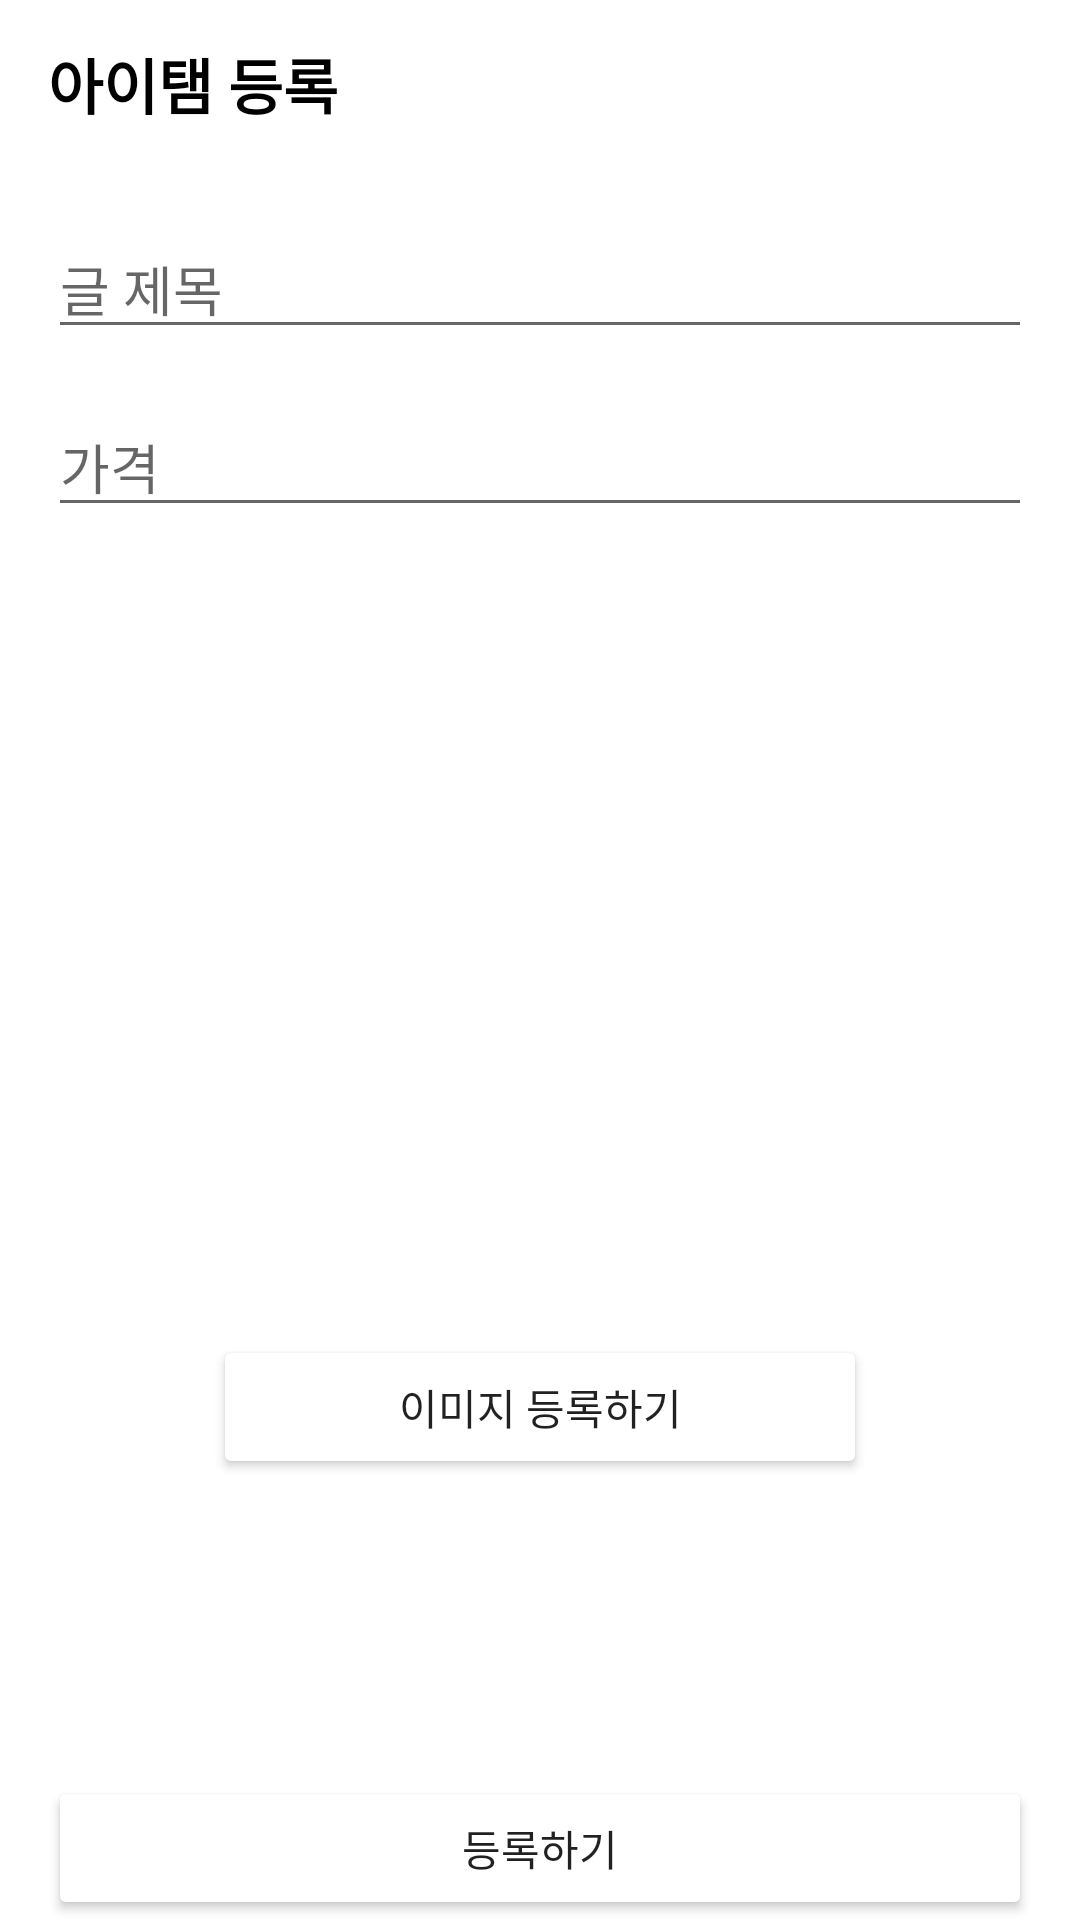

Produce the Android XML layout that renders to this screen, including the resource entries it uses.
<!-- AndroidManifest.xml: activity theme Theme.MyResell.NoActionBar -->
<!-- res/layout/activity_add_article.xml -->
<?xml version="1.0" encoding="utf-8"?>
<androidx.constraintlayout.widget.ConstraintLayout xmlns:android="http://schemas.android.com/apk/res/android"
    xmlns:app="http://schemas.android.com/apk/res-auto"
    xmlns:tools="http://schemas.android.com/tools"
    android:layout_width="match_parent"
    android:layout_height="match_parent">


    <LinearLayout
        android:id="@+id/toolBarLayout"
        android:layout_width="0dp"
        android:layout_height="?attr/actionBarSize"
        android:gravity="center_vertical"
        app:layout_constraintEnd_toEndOf="parent"
        app:layout_constraintStart_toStartOf="parent"
        app:layout_constraintTop_toTopOf="parent">

        <TextView
            android:id="@+id/textView"
            android:layout_width="wrap_content"
            android:layout_height="wrap_content"
            android:layout_marginStart="16dp"
            android:text="아이탬 등록"
            android:textColor="@color/black"
            android:textSize="20sp"
            android:textStyle="bold" />
    </LinearLayout>

    <View
        android:id="@+id/toolBarUnderlineView"
        android:layout_width="0dp"
        android:layout_height="1dp"
        android:background="@color/gray_cc"
        app:layout_constraintEnd_toEndOf="parent"
        app:layout_constraintStart_toStartOf="parent"
        app:layout_constraintTop_toBottomOf="@id/toolBarLayout" />

    <ImageView
        android:id="@+id/photoImageView"
        android:layout_width="250dp"
        android:layout_height="250dp"
        app:layout_constraintBottom_toBottomOf="parent"
        app:layout_constraintEnd_toEndOf="parent"
        app:layout_constraintStart_toStartOf="parent"
        app:layout_constraintTop_toTopOf="parent" />

    <EditText
        android:id="@+id/titleEditText"
        android:layout_width="0dp"
        android:layout_height="wrap_content"
        android:layout_marginStart="16dp"
        android:layout_marginTop="16dp"
        android:layout_marginEnd="16dp"
        android:hint="글 제목"
        app:layout_constraintEnd_toEndOf="parent"
        app:layout_constraintStart_toStartOf="parent"
        app:layout_constraintTop_toBottomOf="@id/toolBarUnderlineView" />

    <EditText
        android:id="@+id/priceEditText"
        android:layout_width="0dp"
        android:layout_height="wrap_content"
        android:layout_marginStart="16dp"
        android:layout_marginTop="16dp"
        android:layout_marginEnd="16dp"
        android:hint="가격"
        app:layout_constraintEnd_toEndOf="parent"
        app:layout_constraintStart_toStartOf="parent"
        app:layout_constraintTop_toBottomOf="@id/titleEditText" />

    <Button
        android:id="@+id/submitButton"
        android:layout_width="0dp"
        android:layout_height="wrap_content"
        android:layout_marginStart="16dp"
        android:layout_marginEnd="16dp"
        android:backgroundTint="@color/orange"
        android:text="등록하기"
        app:layout_constraintBottom_toBottomOf="parent"
        app:layout_constraintEnd_toEndOf="parent"
        app:layout_constraintStart_toStartOf="parent" />

    <Button
        android:id="@+id/addPhotoButton"
        android:layout_width="0dp"
        android:layout_height="wrap_content"
        android:layout_marginStart="16dp"
        android:layout_marginEnd="16dp"
        android:backgroundTint="@color/orange"
        android:text="이미지 등록하기"
        app:layout_constraintEnd_toEndOf="@id/photoImageView"
        app:layout_constraintStart_toStartOf="@id/photoImageView"
        app:layout_constraintTop_toBottomOf="@id/photoImageView" />

    <ProgressBar
        android:id="@+id/progressBar"
        android:visibility="gone"
        android:layout_width="31dp"
        android:layout_height="40dp"
        app:layout_constraintBottom_toBottomOf="parent"
        app:layout_constraintEnd_toEndOf="parent"
        app:layout_constraintStart_toStartOf="parent"
        app:layout_constraintTop_toTopOf="parent" />
</androidx.constraintlayout.widget.ConstraintLayout>
<!-- resources referenced by this layout -->
<resources>
  <style name="Theme.MyResell.NoActionBar">
          <item name="windowActionBar">false</item>
          <item name="windowNoTitle">true</item>
      </style>
  <!-- not gathered from this repository: default colours our renderer supplied (Android Studio template values) -->
  <color name="black">#FF000000</color>
</resources>
